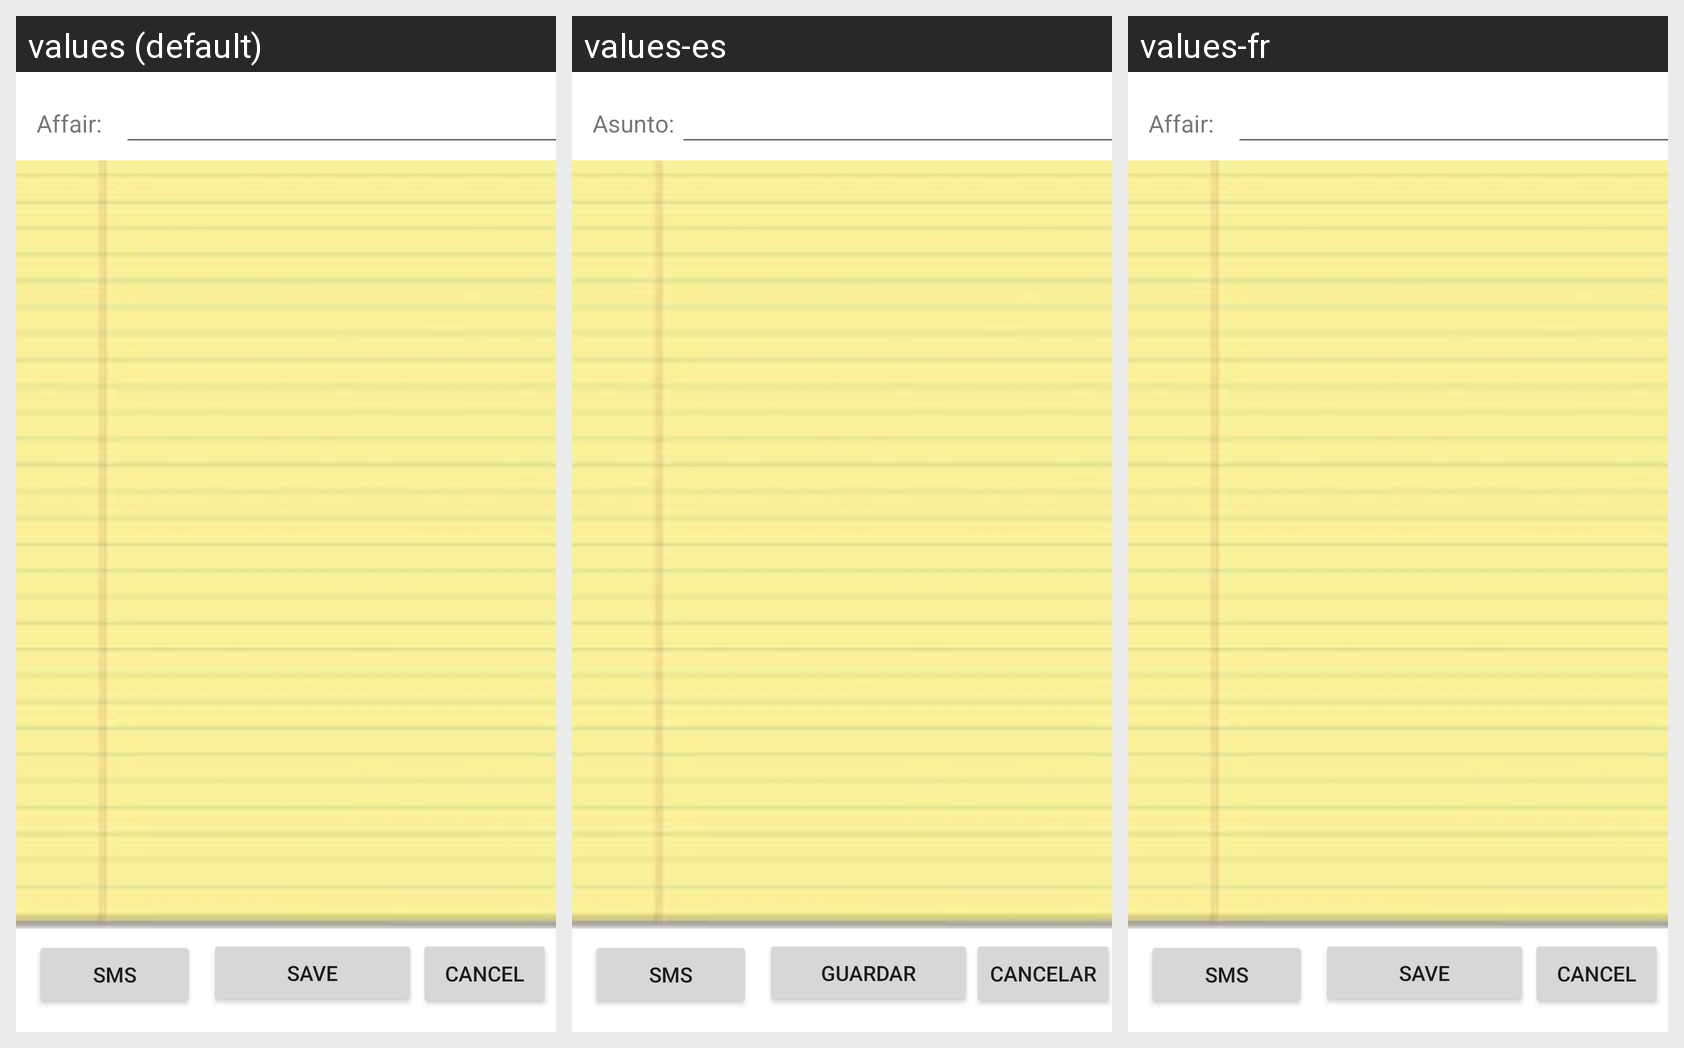

Here is an Android app screen in its default locale and in the app's own translations. Write out the translated-string differences for the strings that appear on this screen.
Android screen res/layout/activity_nota_simple.xml rendered under 3 locales, left to right: values (default), values-es, values-fr. Device: Nexus 5 (rendered at 1080×1920; each locale shown at half size, 540×960, under a caption strip naming it); theme Theme.MiNotas.
Strings drawn on this screen, with the default value and each locale's value (text and hints the layout hard-codes, and strings that could not be matched under every locale, appear in the picture but are not listed):

lblT
  values: Affair:
  values-es: Asunto:
  values-fr: Affair:  [not translated; the default value is used]

btnCancelar
  values: Cancel
  values-es: Cancelar
  values-fr: Cancel  [not translated; the default value is used]

btnGuardar
  values: Save
  values-es: Guardar
  values-fr: Save  [not translated; the default value is used]
